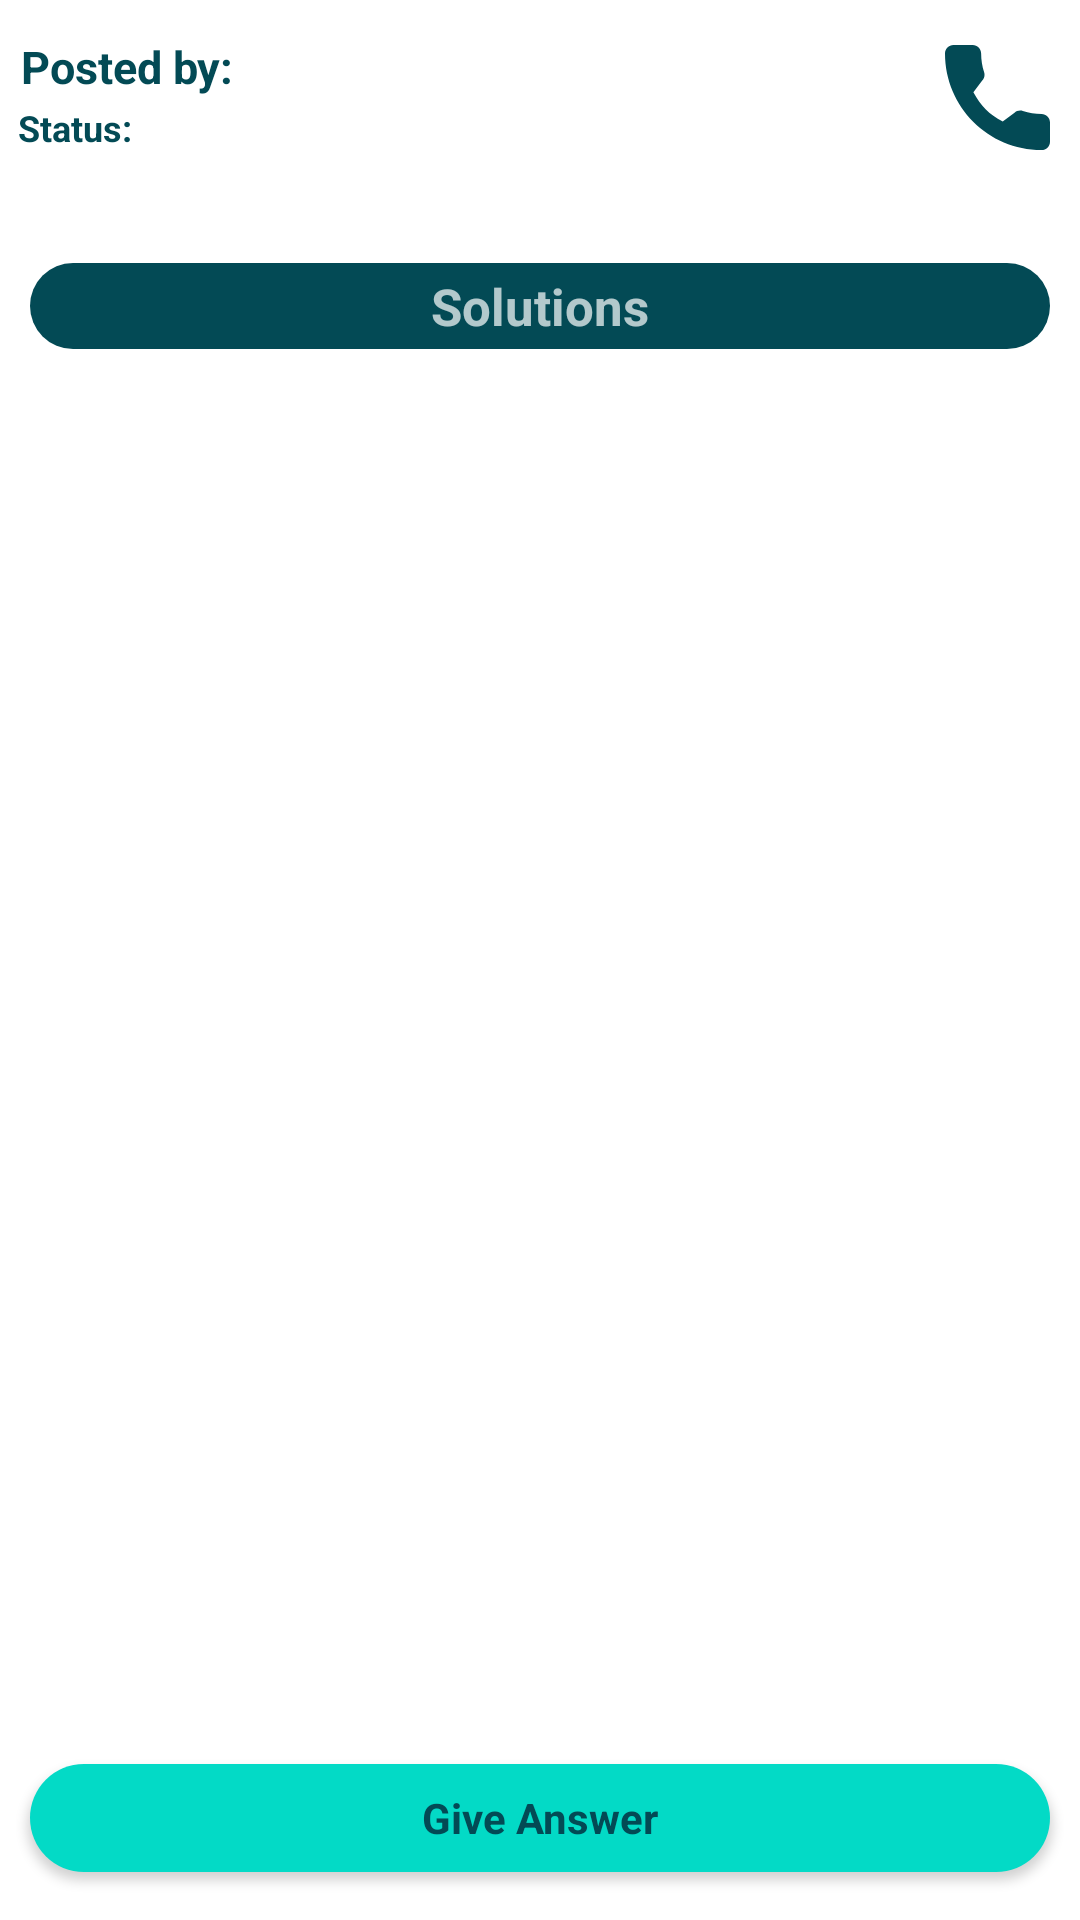

Produce the Android XML layout that renders to this screen, including the resource entries it uses.
<!-- AndroidManifest.xml: application theme AppTheme -->
<!-- res/layout/activity_feed_on_click.xml -->
<?xml version="1.0" encoding="utf-8"?>
    <RelativeLayout
        android:layout_width="match_parent"
        android:orientation="vertical"
        android:layout_height="match_parent"
    android:background="#fff"
    xmlns:android="http://schemas.android.com/apk/res/android">
    <ScrollView android:layout_height="match_parent"
        android:layout_width="match_parent"
        android:fillViewport="true"
        android:layout_above="@id/give_answer"
        >
<RelativeLayout xmlns:android="http://schemas.android.com/apk/res/android"
    xmlns:app="http://schemas.android.com/apk/res-auto"
    xmlns:tools="http://schemas.android.com/tools"
    android:layout_width="match_parent"
    android:layout_height="wrap_content"
    android:orientation="vertical"
    android:id="@+id/body"
    tools:context=".Activities.FeedOnClick">
    <RelativeLayout
        android:layout_width="match_parent"
        android:layout_height="wrap_content"
        android:id="@+id/head"
        android:layout_marginTop="10dp"
        android:layout_marginLeft="5dp">
        <TextView
            android:layout_width="wrap_content"
            android:layout_height="wrap_content"
            android:text="Posted by: "
            android:textSize="15dp"
            android:textStyle="bold"
            android:id="@+id/posted_by"
            android:textColor="@color/colorPrimaryDark"
            android:layout_marginTop="2dp"
            android:layout_marginLeft="2dp"/>
        <TextView
            android:layout_width="wrap_content"
            android:layout_height="wrap_content"
            android:id="@+id/feed_poster"
            android:textSize="15dp"
            android:transitionName="name"
            android:layout_toRightOf="@id/posted_by"
            android:textColor="@color/colorPrimaryDark"
            android:layout_marginTop="2dp"/>

    </RelativeLayout>
    <ImageButton
        android:layout_width="35dp"
        android:layout_height="35dp"
        android:layout_alignParentEnd="true"
        android:background="@drawable/ic_phone"
        android:layout_marginEnd="10dp"
        android:layout_marginTop="15dp"
        android:id="@+id/phone_btn"/>

    <LinearLayout
        android:layout_width="match_parent"
        android:layout_height="wrap_content"
        android:id="@+id/status"
        android:layout_below="@id/head"
        android:orientation="horizontal">
        <TextView
            android:layout_width="wrap_content"
            android:layout_height="wrap_content"
            android:text="Status: "
            android:textStyle="bold"
            android:textSize="12dp"
            android:textColor="@color/colorPrimaryDark"
            android:layout_marginTop="2dp"
            android:layout_marginLeft="6dp"/>
        <TextView
            android:layout_width="wrap_content"
            android:layout_height="wrap_content"
            android:id="@+id/is_solved"
            android:textSize="12dp"
            android:transitionName="subject"
            android:textColor="@color/colorPrimaryDark"
            android:layout_marginTop="2dp"
            android:layout_marginLeft="2dp"/>

    </LinearLayout>

    <ImageView
        android:layout_width="wrap_content"
        android:layout_height="wrap_content"
        android:layout_margin="4dp"
        android:layout_centerHorizontal="true"
        android:layout_below="@id/status"
        android:scaleType="fitCenter"
        android:transitionName="image"
        android:adjustViewBounds="true"
        android:id="@+id/feed_expanded_image"/>
    <ScrollView
        android:layout_width="match_parent"
        android:layout_height="wrap_content"
        android:layout_below="@id/feed_expanded_image"
        android:id="@+id/feed_desc_container">
    <TextView
        android:layout_width="match_parent"
        android:layout_height="wrap_content"
        android:maxHeight="100dp"
        android:layout_margin="5dp"
        android:transitionName="desc"
        android:textColor="@color/colorPrimaryDark"
        android:layout_below="@id/feed_expanded_image"
        android:id="@+id/feed_expanded_desc"/>
</ScrollView>

    <TextView
        android:layout_width="match_parent"
        android:layout_height="wrap_content"
        android:paddingVertical="3dp"
        android:textAlignment="center"
        android:background="@drawable/feed_back"
        android:layout_below="@id/feed_desc_container"
        android:id="@+id/solutions"
        android:layout_marginHorizontal="10dp"
        android:text="Solutions"
        android:textColor="@color/ic_launcher_background"
        android:textStyle="bold"
        android:textSize="17sp"/>
    <androidx.recyclerview.widget.RecyclerView
        android:layout_width="match_parent"
        android:layout_height="wrap_content"
        android:nestedScrollingEnabled="true"
        android:layout_below="@id/solutions"
        android:layout_marginBottom="10dp"
        android:id="@+id/feed_expanded_rv"/>
</RelativeLayout>
    </ScrollView>

<com.google.android.material.button.MaterialButton
    android:layout_width="match_parent"
    android:layout_height="wrap_content"
    android:text="Give Answer"
    style="@style/Widget.MaterialComponents.FloatingActionButton"
    android:layout_margin="10dp"
    android:textStyle="bold"
    android:textColor="@color/colorPrimaryDark"
    android:layout_alignParentBottom="true"
    android:id="@+id/give_answer"/>
    </RelativeLayout>
<!-- resources referenced by this layout -->
<resources>
  <color name="colorPrimaryDark">#034A55</color>
  <!-- drawable feed_back (drawable) -->
  <?xml version="1.0" encoding="utf-8"?>
  <shape xmlns:android="http://schemas.android.com/apk/res/android"
      android:shape="rectangle">
  
      <corners
          android:radius="15dp"/>
      <gradient
          android:startColor="@color/colorPrimaryDark"
          android:endColor="@color/colorPrimaryDark"/>
  
  </shape>
  <!-- drawable ic_phone (drawable) -->
  <vector xmlns:android="http://schemas.android.com/apk/res/android"
      android:width="384dp"
      android:height="384dp"
      android:viewportWidth="384"
      android:viewportHeight="384">
    <path
        android:fillColor="@color/colorPrimaryDark"
        android:pathData="M353.188,252.052c-23.51,0 -46.594,-3.677 -68.469,-10.906c-10.719,-3.656 -23.896,-0.302 -30.438,6.417l-43.177,32.594c-50.073,-26.729 -80.917,-57.563 -107.281,-107.26l31.635,-42.052c8.219,-8.208 11.167,-20.198 7.635,-31.448c-7.26,-21.99 -10.948,-45.063 -10.948,-68.583C132.146,13.823 118.323,0 101.333,0H30.813C13.823,0 0,13.823 0,30.813C0,225.563 158.438,384 353.188,384c16.99,0 30.813,-13.823 30.813,-30.813v-70.323C384,265.875 370.177,252.052 353.188,252.052z"/>
  </vector>
  <style name="AppTheme" parent="Theme.MaterialComponents.NoActionBar">
          
          <item name="colorPrimary">@color/colorPrimary</item>
          <item name="colorPrimaryDark">@color/colorPrimaryDark</item>
          <item name="colorAccent">@color/colorAccent</item>
          <item name="colorSurface">#FFFFFF</item>
          <item name="floatingActionButtonStyle">@style/Widget.Design.FloatingActionButton</item>
          <item name="android:windowActivityTransitions">true</item>
          <item name="android:windowContentTransitions">true</item>
      </style>
  <color name="colorPrimary">#ACFEFF</color>
  <color name="colorAccent">#EEDA02</color>
</resources>
